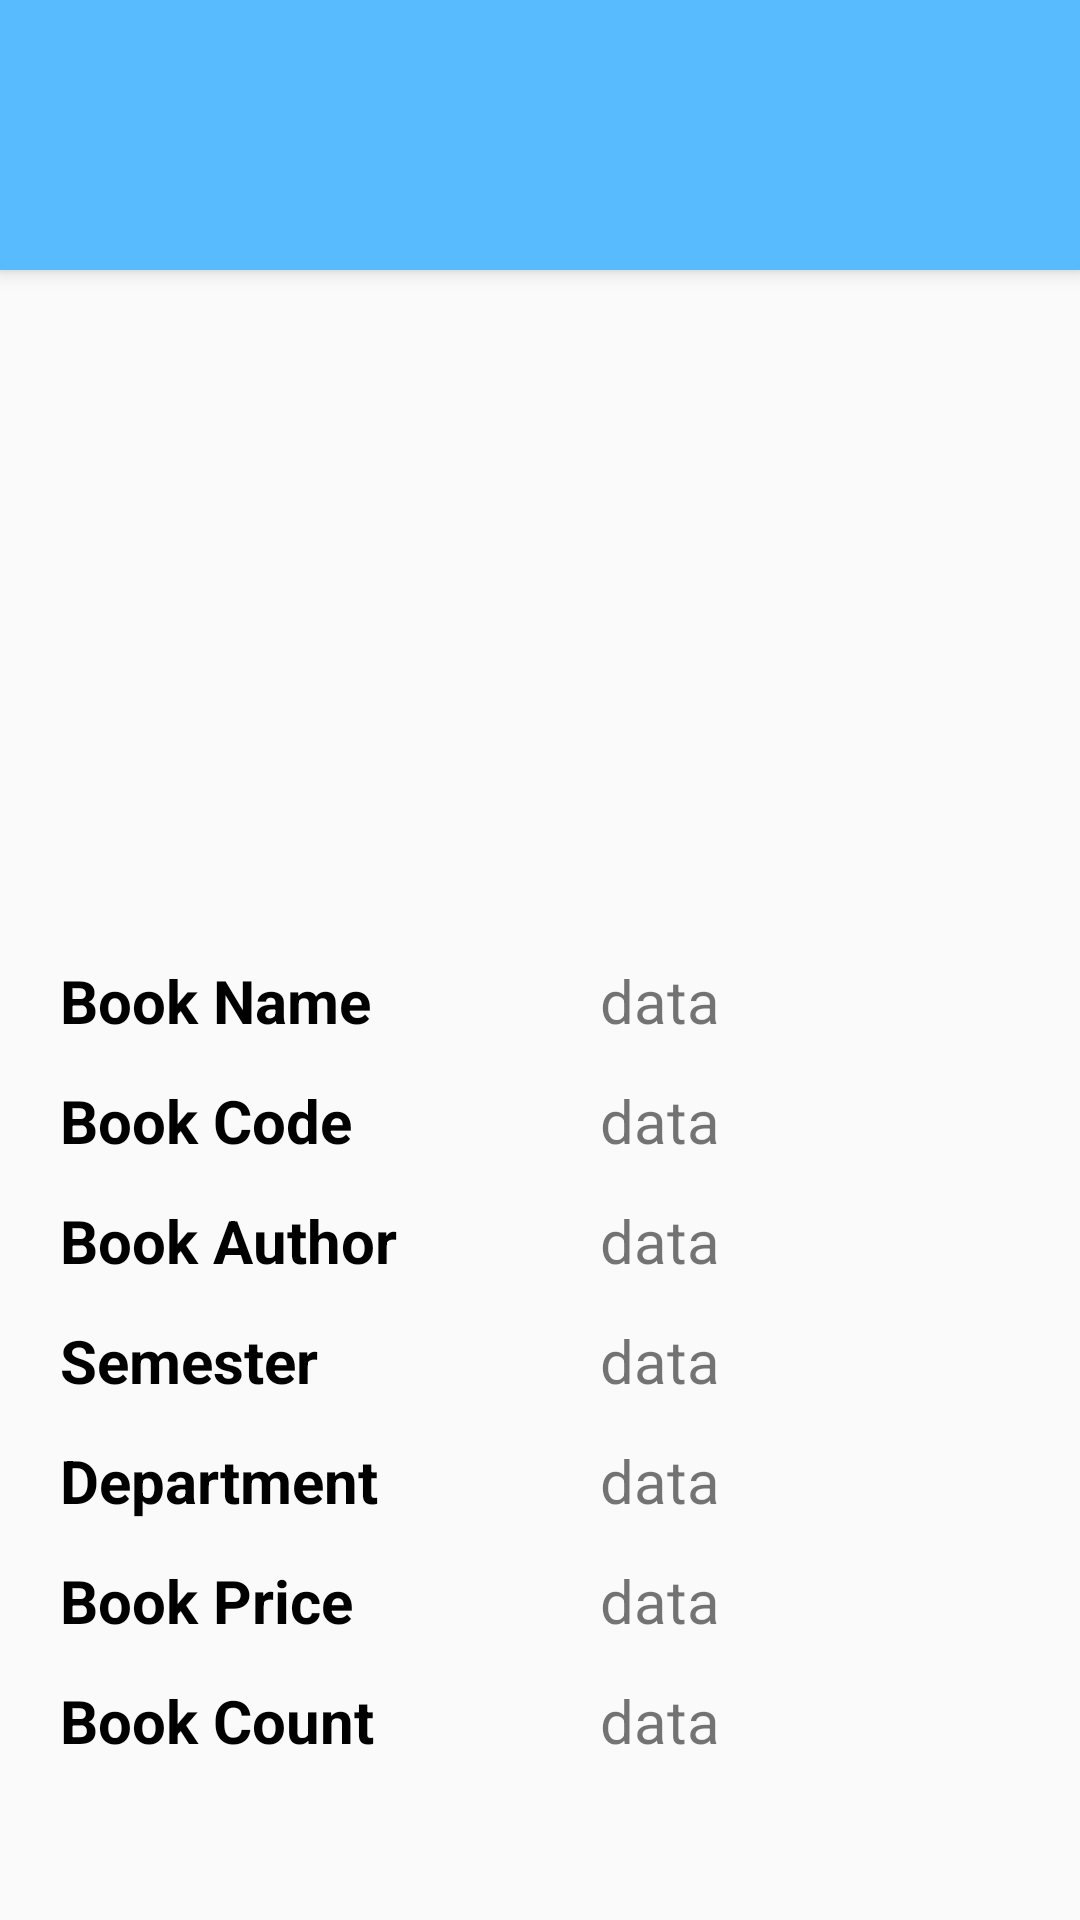

Here is an Android app screen rendered from its layout file. Give the layout XML and the strings, colors and styles it references.
<!-- AndroidManifest.xml: application theme AppTheme -->
<!-- res/layout/activity_books.xml -->
<?xml version="1.0" encoding="utf-8"?>
<RelativeLayout xmlns:android="http://schemas.android.com/apk/res/android"
    xmlns:app="http://schemas.android.com/apk/res-auto"
    xmlns:tools="http://schemas.android.com/tools"
    android:layout_width="match_parent"
    android:layout_height="match_parent"
    tools:context=".Books">


    <androidx.appcompat.widget.Toolbar
        android:id="@+id/toolbar1"
        android:layout_width="match_parent"
        android:layout_height="90dp"
        android:background="@color/blue"
        android:elevation="4dp"
        android:theme="@style/ThemeOverlay.AppCompat.ActionBar"
        app:popupTheme="@style/ThemeOverlay.AppCompat.Light">

    </androidx.appcompat.widget.Toolbar>

    <ImageView
        android:layout_width="wrap_content"
        android:layout_height="170dp"
        android:layout_marginTop="20dp"
        android:layout_marginBottom="20dp"
        android:layout_below="@+id/toolbar1"
        android:layout_centerHorizontal="true"
        android:id="@+id/image_books"
        />

    <LinearLayout
        android:layout_width="match_parent"
        android:layout_height="30dp"
        android:layout_marginTop="20dp"
        android:layout_below="@+id/image_books"
        android:id="@+id/name"
        android:orientation="horizontal">

        <TextView
            android:layout_width="match_parent"
            android:layout_height="30dp"
            android:layout_marginLeft="20dp"
            android:layout_weight="1"
            android:textStyle="bold"
            android:textSize="20dp"
            android:layout_marginRight="20dp"
            android:text="Book Name"
            android:textColor="@color/black"
            />
        <TextView
            android:layout_width="match_parent"
            android:layout_height="wrap_content"
            android:layout_marginLeft="20dp"
            android:layout_marginRight="20dp"
            android:text="data"
            android:textSize="20dp"
            android:layout_weight="1"
            android:id="@+id/library_books_name"/>

    </LinearLayout>

    <LinearLayout
        android:layout_width="match_parent"
        android:layout_height="30dp"
        android:layout_marginTop="10dp"

        android:id="@+id/author"
        android:layout_below="@+id/name"
        android:orientation="horizontal">
        <TextView
            android:layout_width="match_parent"
            android:layout_height="wrap_content"
            android:layout_marginLeft="20dp"
            android:layout_weight="1"
            android:layout_marginRight="20dp"
            android:text="Book Code"
            android:textStyle="bold"
            android:textSize="20dp"
            android:textColor="@color/black"
            />
        <TextView
            android:layout_width="match_parent"
            android:layout_height="wrap_content"
            android:layout_marginLeft="20dp"
            android:layout_marginRight="20dp"
            android:text="data"
            android:textSize="20dp"
            android:layout_weight="1"
            android:id="@+id/library_books_code"/>
    </LinearLayout>





    <LinearLayout
        android:layout_width="match_parent"
        android:layout_height="30dp"
        android:id="@+id/code"
        android:layout_marginTop="10dp"

        android:layout_below="@+id/author"
        android:orientation="horizontal">
        <TextView
            android:layout_width="match_parent"
            android:layout_height="wrap_content"
            android:layout_marginLeft="20dp"
            android:layout_weight="1"
            android:textSize="20dp"
            android:textStyle="bold"
            android:layout_marginRight="20dp"
            android:text="Book Author"
            android:textColor="@color/black"
            />
        <TextView
            android:layout_width="match_parent"
            android:layout_height="wrap_content"
            android:layout_marginLeft="20dp"
            android:layout_marginRight="20dp"
            android:layout_weight="1"
            android:textSize="20dp"
            android:text="data"
            android:id="@+id/library_books_author"/>
    </LinearLayout>

    <LinearLayout
        android:layout_width="match_parent"
        android:layout_height="30dp"
        android:layout_marginTop="10dp"

        android:layout_below="@+id/code"
        android:id="@+id/sem"
        android:orientation="horizontal">
        <TextView
            android:layout_width="match_parent"
            android:layout_height="wrap_content"
            android:layout_marginLeft="20dp"
            android:textSize="20dp"
            android:textStyle="bold"
            android:layout_weight="1"
            android:layout_marginRight="20dp"
            android:text="Semester"
            android:textColor="@color/black"
            />
        <TextView
            android:layout_width="match_parent"
            android:layout_height="wrap_content"
            android:layout_marginLeft="20dp"
            android:layout_marginRight="20dp"
            android:text="data"
            android:textSize="20dp"
            android:layout_weight="1"
            android:id="@+id/library_books_sem"/>
    </LinearLayout>

    <LinearLayout
        android:layout_width="match_parent"
        android:layout_height="30dp"
        android:id="@+id/dept"
        android:layout_below="@+id/sem"
        android:layout_marginTop="10dp"
        android:orientation="horizontal">
        <TextView
            android:layout_width="match_parent"
            android:layout_height="wrap_content"
            android:layout_marginLeft="20dp"
            android:layout_weight="1"
            android:textSize="20dp"
            android:textStyle="bold"
            android:layout_marginRight="20dp"
            android:text="Department"
            android:textColor="@color/black"
            />
        <TextView
            android:layout_width="match_parent"
            android:layout_height="wrap_content"
            android:layout_marginLeft="20dp"
            android:layout_marginRight="20dp"
            android:layout_weight="1"
            android:textSize="20dp"

            android:text="data"
            android:id="@+id/library_books_dept"/>
    </LinearLayout>
    <LinearLayout
        android:layout_width="match_parent"
        android:layout_height="30dp"
        android:id="@+id/price"
        android:layout_marginTop="10dp"
        android:layout_below="@+id/dept"
        android:orientation="horizontal">
        <TextView
            android:layout_width="match_parent"
            android:layout_height="wrap_content"
            android:layout_marginLeft="20dp"
            android:textSize="20dp"
            android:textStyle="bold"
            android:layout_weight="1"
            android:layout_marginRight="20dp"
            android:text="Book Price"

            android:textColor="@color/black"
            />
        <TextView
            android:layout_width="match_parent"
            android:layout_height="wrap_content"
            android:layout_marginLeft="20dp"
            android:layout_marginRight="20dp"
            android:layout_weight="1"
            android:textSize="20dp"
            android:text="data"
            android:id="@+id/library_books_price"/>
    </LinearLayout>

    <LinearLayout
        android:layout_width="match_parent"
        android:layout_height="30dp"
        android:id="@+id/count"
        android:layout_marginTop="10dp"
        android:layout_below="@+id/price"
        android:orientation="horizontal">
        <TextView
            android:layout_width="match_parent"
            android:layout_height="wrap_content"
            android:layout_marginLeft="20dp"
            android:textSize="20dp"
            android:textStyle="bold"
            android:layout_weight="1"
            android:layout_marginRight="20dp"
            android:text="Book Count"
            android:textColor="@color/black"
            />
        <TextView
            android:layout_width="match_parent"
            android:layout_height="wrap_content"
            android:layout_marginLeft="20dp"
            android:layout_marginRight="20dp"
            android:text="data"
            android:textSize="20dp"

            android:layout_weight="1"
            android:id="@+id/library_books_count"/>
    </LinearLayout>


</RelativeLayout>
<!-- resources referenced by this layout -->
<resources>
  <color name="black">#000</color>
  <color name="blue">#58BBFD</color>
  <style name="AppTheme" parent="Theme.AppCompat.Light.NoActionBar">
          
          <item name="windowActionBar">false</item>
          <item name="windowNoTitle">true</item>
          <item name="colorPrimary">@color/black</item>
          <item name="colorPrimaryDark">@color/colorPrimaryDark</item>
          <item name="colorAccent">@color/colorAccent</item>
          <item name="android:colorPrimaryDark">#000000</item>
          <item name="actionBarSize">65dp</item>
          <item name="android:statusBarColor">@color/gray</item>
  
  
      </style>
  <color name="colorPrimaryDark">#00574B</color>
  <color name="colorAccent">#D81B60</color>
  <color name="gray">#D2D2D2</color>
</resources>
